Image classification data set "dataset" (feanored/astrostats-2025 on GitHub). Class labels (2): barred spiral galaxy, round smooth galaxy.

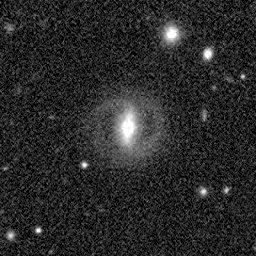
Label: round smooth galaxy

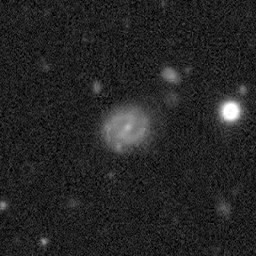
Label: round smooth galaxy

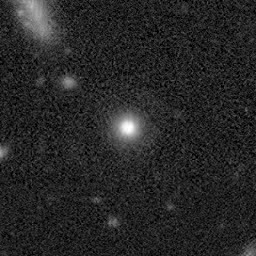
Label: barred spiral galaxy

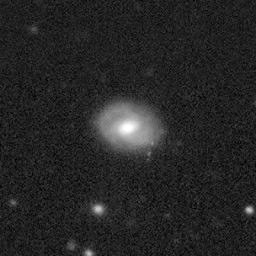
Label: round smooth galaxy

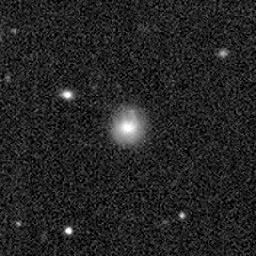
Label: barred spiral galaxy

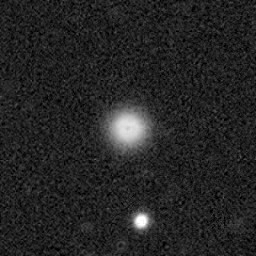
Label: barred spiral galaxy
